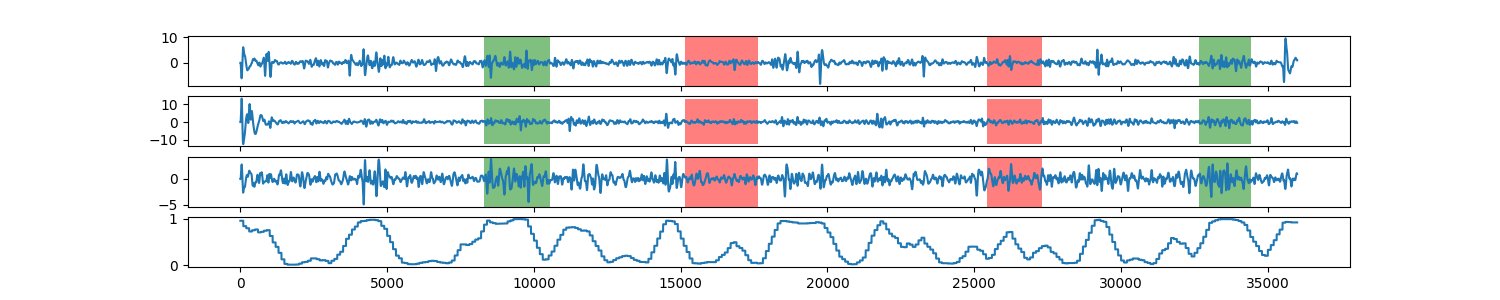

Values plotted in this chart, from the file beside it:
0, 0.960483596567
1, 0.9605
2, 0.9605
3, 0.9605
4, 0.9605
5, 0.9605
6, 0.9605
7, 0.9605
8, 0.9605
9, 0.9605
10, 0.9605
11, 0.9605
12, 0.9605
13, 0.9605
14, 0.9605
15, 0.9605
16, 0.9605
17, 0.9605
18, 0.9605
19, 0.9605
20, 0.9605
21, 0.9605
22, 0.9605
23, 0.9605
24, 0.9605
25, 0.9605
26, 0.9605
27, 0.9605
28, 0.9605
29, 0.9605
30, 0.9605
31, 0.9605
32, 0.9605
33, 0.9605
34, 0.9605
35, 0.9605
36, 0.9605
37, 0.9605
38, 0.9605
39, 0.9605
40, 0.9605
41, 0.9605
42, 0.9605
43, 0.9605
44, 0.9605
45, 0.9605
46, 0.9605
47, 0.9605
48, 0.9605
49, 0.9605
50, 0.9605
51, 0.9605
52, 0.9605
53, 0.9605
54, 0.9605
55, 0.9605
56, 0.9605
57, 0.9605
58, 0.9605
59, 0.9605
60, 0.9605
... 35,939 more rows
